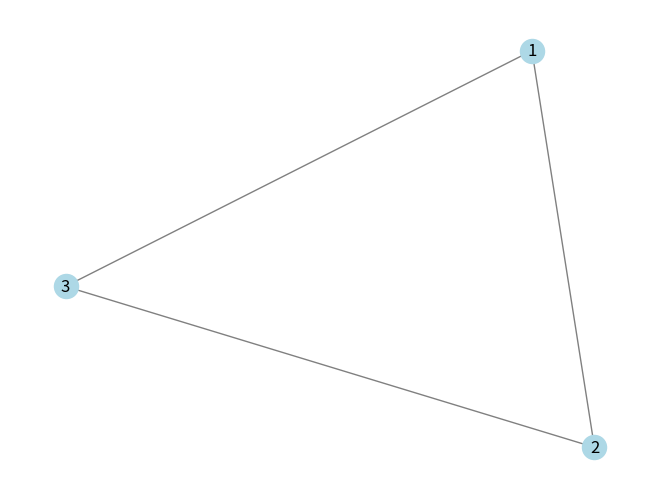

Here is the Python script that generated this plot:


import networkx as nx  # Importar la librería NetworkX con el alias nx
import matplotlib.pyplot as plt  # Importar matplotlib para visualización

# Crear un grafo vacío utilizando nx.Graph()
g = nx.Graph()

# Añadir un nodo al grafo con identificador 1
g.add_node(1)

# Añadir varios nodos al grafo utilizando una lista
g.add_nodes_from([2, 3])

# Añadir una arista (edge) entre los nodos 1 y 2
g.add_edge(1, 2)

# Añadir múltiples aristas al grafo utilizando una lista de tuplas
g.add_edges_from([(1, 3), (2, 3)])

# Imprimir los nodos del grafo
print("Nodos del grafo:", g.nodes())

# Imprimir las aristas del grafo
print("Aristas del grafo:", g.edges())

# Dibujar el grafo utilizando nx.draw()
# with_labels=True muestra etiquetas en los nodos
# node_color establece el color de los nodos en 'lightblue'
# edge_color establece el color de las aristas en 'grey'
nx.draw(g, with_labels=True, node_color='lightblue', edge_color='grey')

# Mostrar el gráfico utilizando plt.show() de matplotlib
plt.show()
